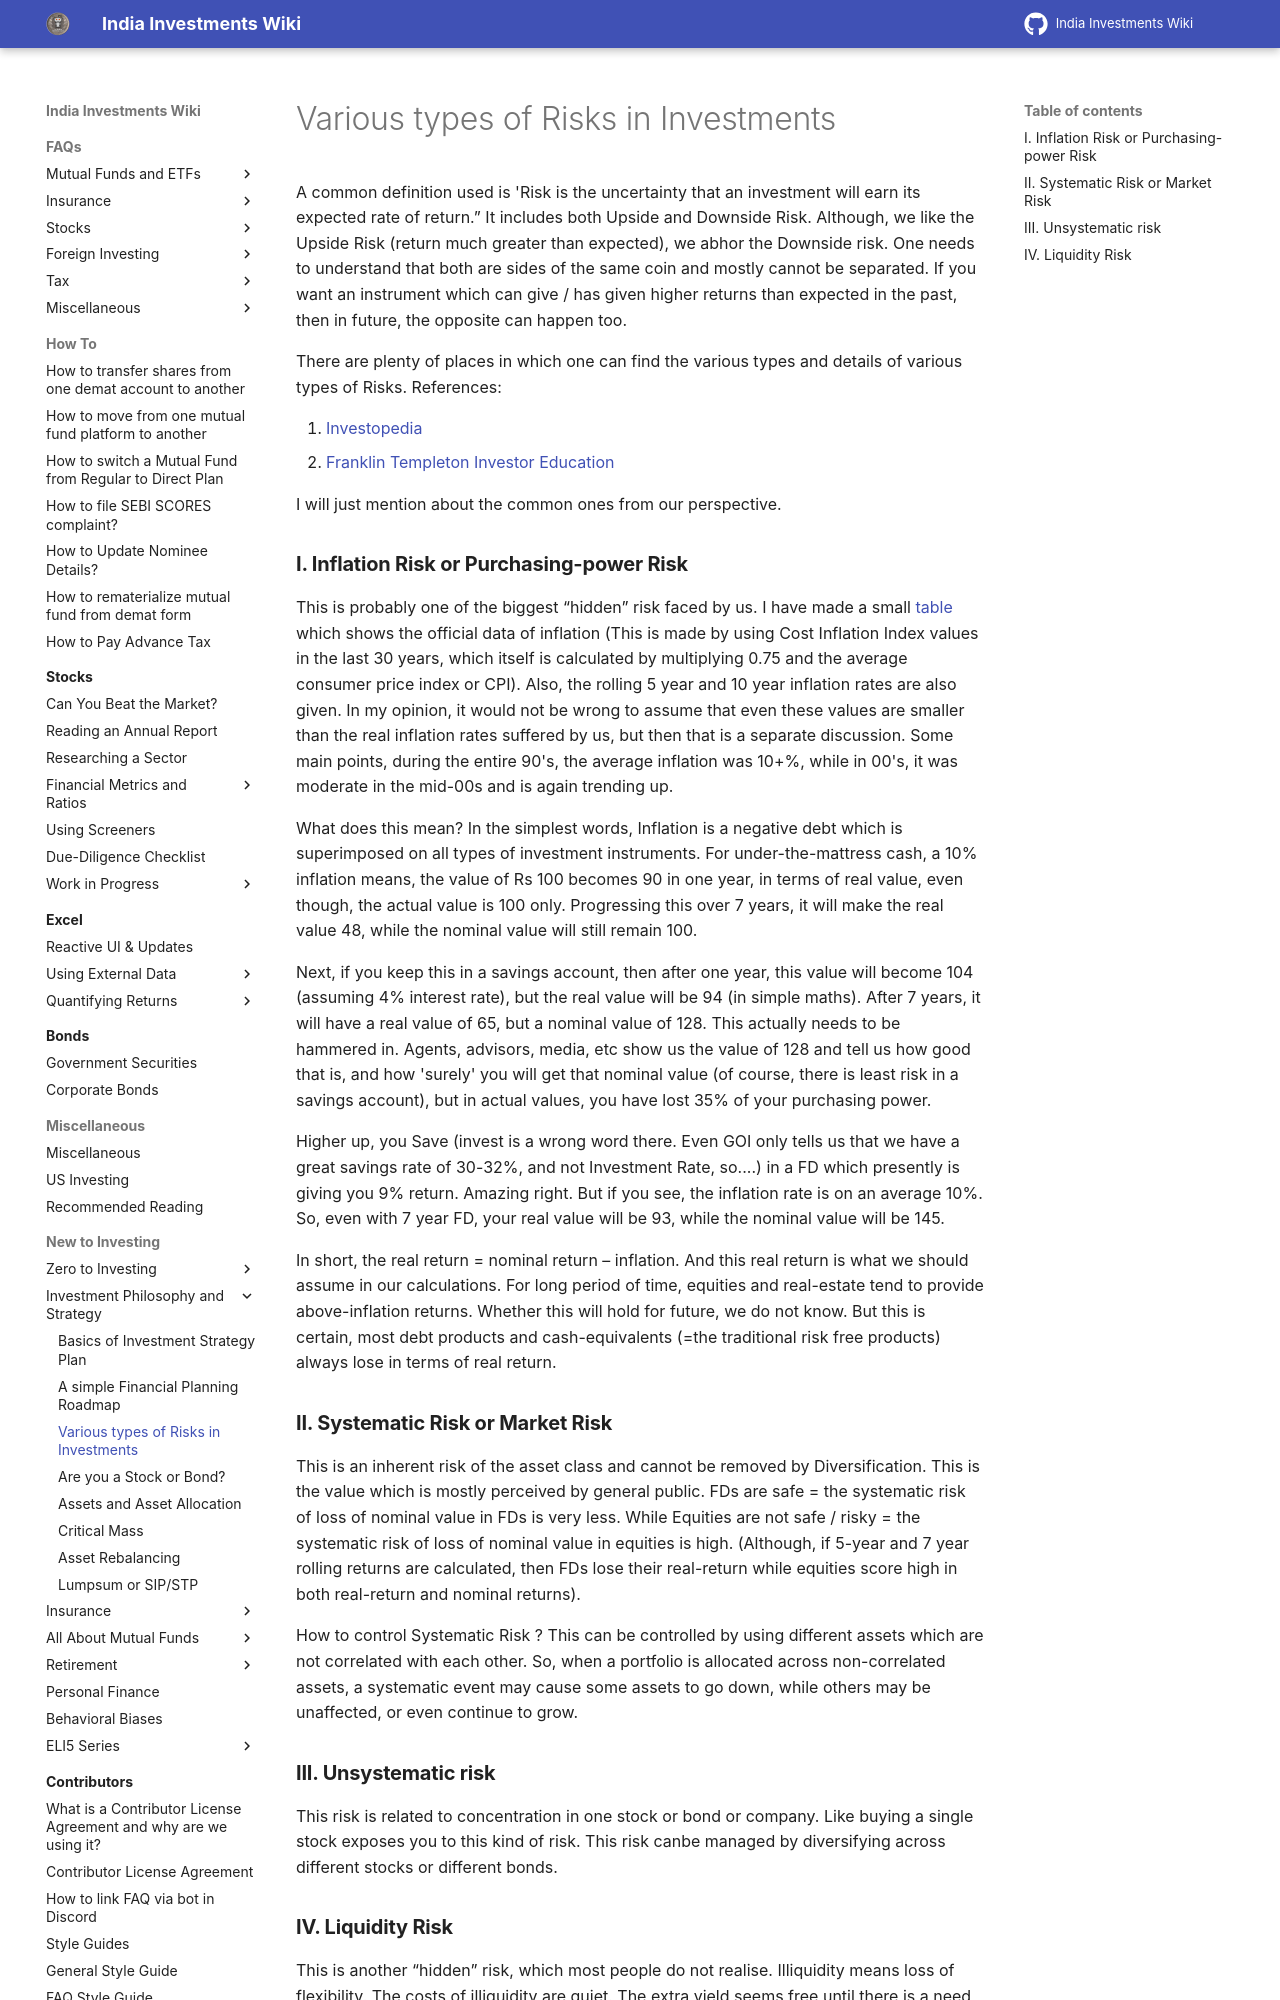

repository: indiainvestments/mkdocswiki · page: start-here/investment-philosophy-and-strategy/various-types-of-risks-in-investments/index.html · generator: mkdocs

# Various types of Risks in Investments

A common definition used is 'Risk is the uncertainty that an investment will earn its expected rate of return.” It includes both Upside and Downside Risk. Although, we like the Upside Risk (return much greater than expected), we abhor the Downside risk. One needs to understand that both are sides of the same coin and mostly cannot be separated. If you want an instrument which can give / has given higher returns than expected in the past, then in future, the opposite can happen too.

There are plenty of places in which one can find the various types and details of various types of Risks. References:

1.  [Investopedia](https://www.investopedia.com/terms/r/risk.asp)
2.  [Franklin Templeton Investor Education](https://www.franklintempletonindia.com/article/head-start-8-io04og31/identifying-financial-risks)

I will just mention about the common ones from our perspective.

### **I. Inflation Risk or Purchasing-power Risk**

This is probably one of the biggest “hidden” risk faced by us. I have made a small [table](http://imgur.com/dfcMsgk) which shows the official data of inflation (This is made by using Cost Inflation Index values in the last 30 years, which itself is calculated by multiplying 0.75 and the average consumer price index or CPI). Also, the rolling 5 year and 10 year inflation rates are also given. In my opinion, it would not be wrong to assume that even these values are smaller than the real inflation rates suffered by us, but then that is a separate discussion. Some main points, during the entire 90's, the average inflation was 10+%, while in 00's, it was moderate in the mid-00s and is again trending up.

What does this mean? In the simplest words, Inflation is a negative debt which is superimposed on all types of investment instruments. For under-the-mattress cash, a 10% inflation means, the value of Rs 100 becomes 90 in one year, in terms of real value, even though, the actual value is 100 only. Progressing this over 7 years, it will make the real value 48, while the nominal value will still remain 100.

Next, if you keep this in a savings account, then after one year, this value will become 104 (assuming 4% interest rate), but the real value will be 94 (in simple maths). After 7 years, it will have a real value of 65, but a nominal value of 128. This actually needs to be hammered in. Agents, advisors, media, etc show us the value of 128 and tell us how good that is, and how 'surely' you will get that nominal value (of course, there is least risk in a savings account), but in actual values, you have lost 35% of your purchasing power.

Higher up, you Save (invest is a wrong word there. Even GOI only tells us that we have a great savings rate of 30-32%, and not Investment Rate, so....) in a FD which presently is giving you 9% return. Amazing right. But if you see, the inflation rate is on an average 10%. So, even with 7 year FD, your real value will be 93, while the nominal value will be 145.

In short, the real return = nominal return – inflation. And this real return is what we should assume in our calculations. For long period of time, equities and real-estate tend to provide above-inflation returns. Whether this will hold for future, we do not know. But this is certain, most debt products and cash-equivalents (=the traditional risk free products) always lose in terms of real return.

### **II. Systematic Risk or Market Risk**

This is an inherent risk of the asset class and cannot be removed by Diversification. This is the value which is mostly perceived by general public. FDs are safe = the systematic risk of loss of nominal value in FDs is very less. While Equities are not safe / risky = the systematic risk of loss of nominal value in equities is high. (Although, if 5-year and 7 year rolling returns are calculated, then FDs lose their real-return while equities score high in both real-return and nominal returns).

How to control Systematic Risk ? This can be controlled by using different assets which are not correlated with each other. So, when a portfolio is allocated across non-correlated assets, a systematic event may cause some assets to go down, while others may be unaffected, or even continue to grow.

### **III. Unsystematic risk**

This risk is related to concentration in one stock or bond or company. Like buying a single stock exposes you to this kind of risk. This risk canbe managed by diversifying across different stocks or different bonds.
